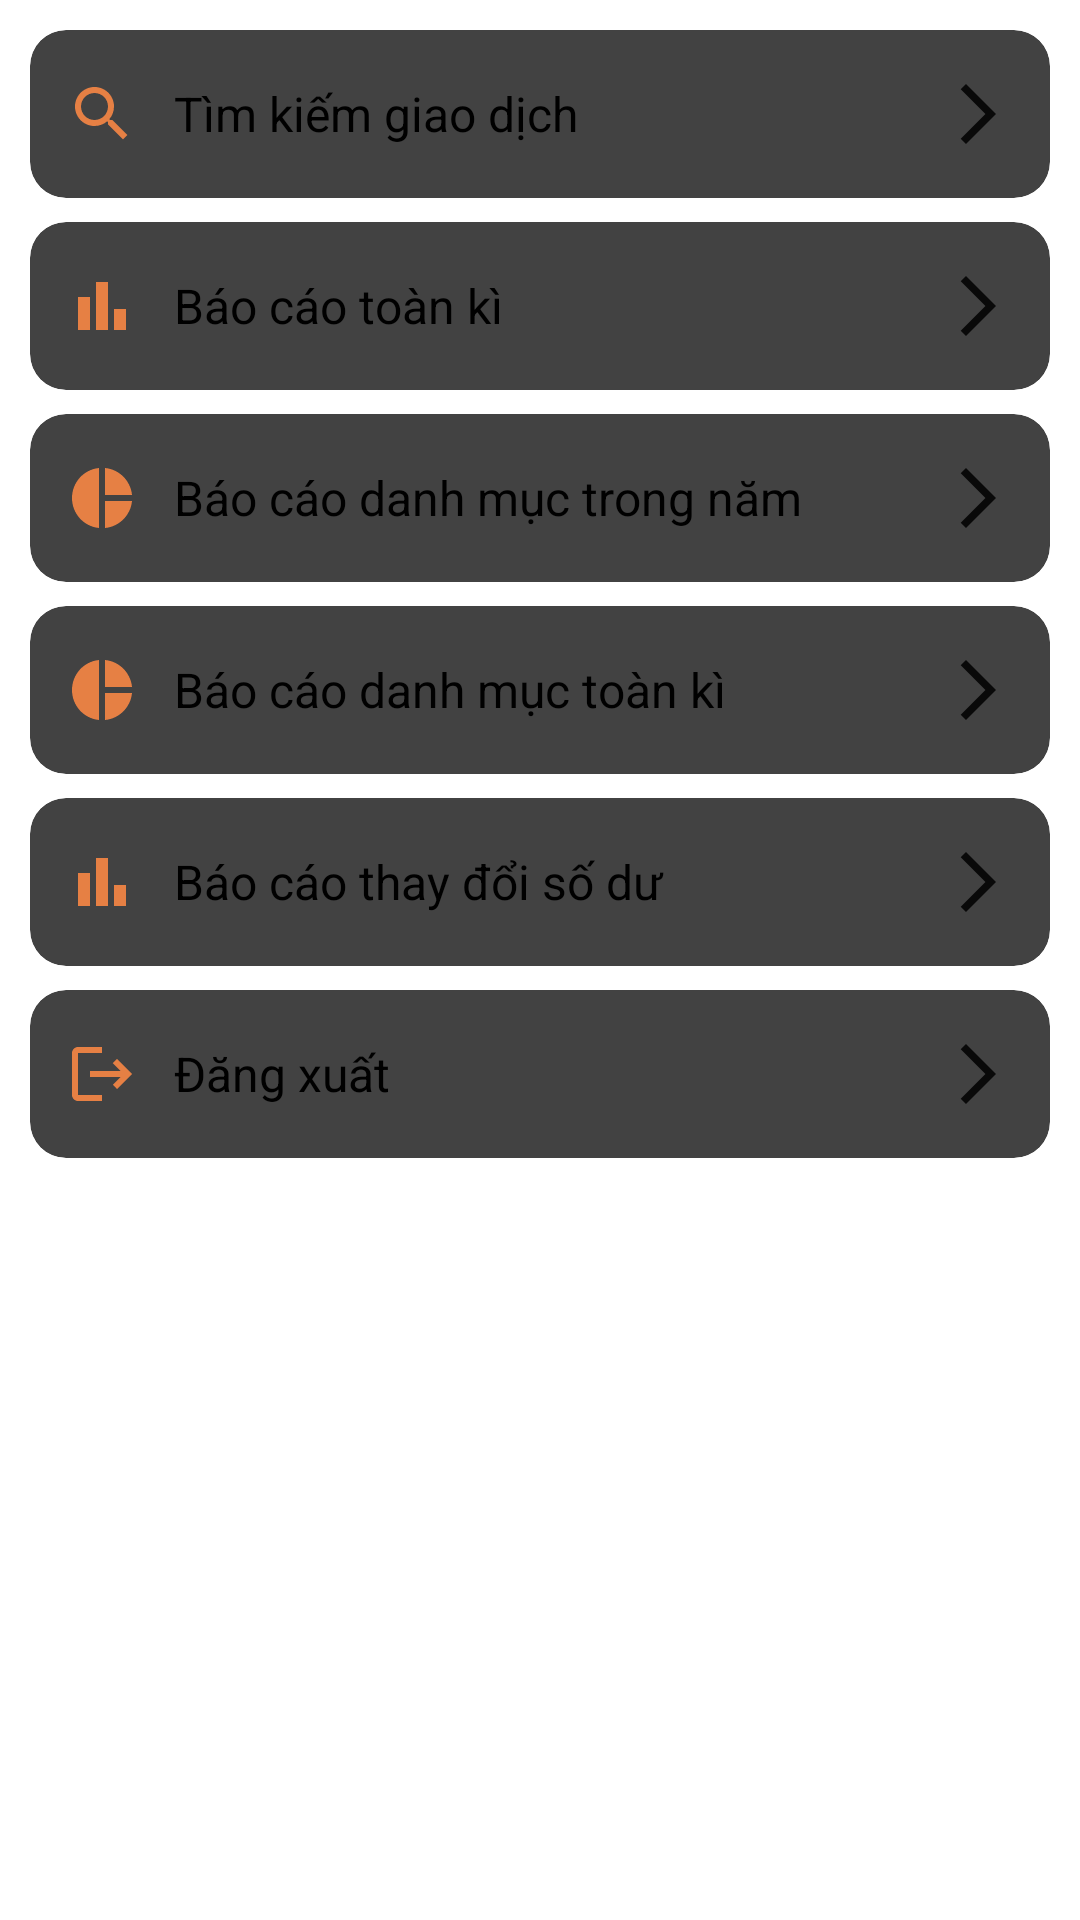

The Android layout XML behind this screen, and the referenced resources:
<!-- AndroidManifest.xml: application theme Theme.MoneyManager -->
<!-- res/layout/fm_others.xml -->
<?xml version="1.0" encoding="utf-8"?>
<ScrollView xmlns:android="http://schemas.android.com/apk/res/android"
    xmlns:app="http://schemas.android.com/apk/res-auto"
    android:layout_width="match_parent"
    android:layout_height="match_parent"
    android:background="@android:color/white"
    android:padding="10dp">

    <LinearLayout
        android:layout_width="match_parent"
        android:layout_height="wrap_content"
        android:divider="?android:attr/dividerHorizontal"
        android:orientation="vertical"
        android:showDividers="middle">

        <androidx.cardview.widget.CardView
            android:layout_width="match_parent"
            android:layout_height="wrap_content"
            android:layout_marginBottom="8dp"
            app:cardCornerRadius="12dp"
            app:cardElevation="3dp">

            <LinearLayout
                android:id="@+id/llFindTransaction"
                android:layout_width="match_parent"
                android:layout_height="56dp"
                android:background="?attr/selectableItemBackground"
                android:gravity="center_vertical"
                android:orientation="horizontal"
                android:paddingHorizontal="12dp">

                <ImageView
                    android:layout_width="24dp"
                    android:layout_height="24dp"
                    android:src="@drawable/ic_search"
                    app:tint="@android:color/holo_orange_dark" />

                <TextView
                    android:layout_width="0dp"
                    android:layout_height="wrap_content"
                    android:layout_weight="1"
                    android:paddingStart="12dp"
                    android:text="Tìm kiếm giao dịch"
                    android:textColor="@android:color/black"
                    android:textSize="16sp" />

                <ImageView
                    android:layout_width="24dp"
                    android:layout_height="24dp"
                    android:src="@drawable/ic_arrow_right"
                    app:tint="@android:color/darker_gray" />
            </LinearLayout>
        </androidx.cardview.widget.CardView>

        <androidx.cardview.widget.CardView
            android:layout_width="match_parent"
            android:layout_height="wrap_content"
            android:layout_marginBottom="8dp"
            app:cardCornerRadius="12dp"
            app:cardElevation="3dp">

            <LinearLayout
                android:id="@+id/llAllTimeReport"
                android:layout_width="match_parent"
                android:layout_height="56dp"
                android:background="?attr/selectableItemBackground"
                android:gravity="center_vertical"
                android:orientation="horizontal"
                android:paddingHorizontal="12dp">

                <ImageView
                    android:layout_width="24dp"
                    android:layout_height="24dp"
                    android:src="@drawable/ic_bar_chart"
                    app:tint="@android:color/holo_orange_dark" />

                <TextView
                    android:layout_width="0dp"
                    android:layout_height="wrap_content"
                    android:layout_weight="1"
                    android:paddingStart="12dp"
                    android:text="Báo cáo toàn kì"
                    android:textColor="@android:color/black"
                    android:textSize="16sp" />

                <ImageView
                    android:layout_width="24dp"
                    android:layout_height="24dp"
                    android:src="@drawable/ic_arrow_right"
                    app:tint="@android:color/darker_gray" />
            </LinearLayout>
        </androidx.cardview.widget.CardView>

        <androidx.cardview.widget.CardView
            android:layout_width="match_parent"
            android:layout_height="wrap_content"
            android:layout_marginBottom="8dp"
            app:cardCornerRadius="12dp"
            app:cardElevation="3dp">

            <LinearLayout
                android:id="@+id/llCategoryYear"
                android:layout_width="match_parent"
                android:layout_height="56dp"
                android:background="?attr/selectableItemBackground"
                android:gravity="center_vertical"
                android:orientation="horizontal"
                android:paddingHorizontal="12dp">

                <ImageView
                    android:layout_width="24dp"
                    android:layout_height="24dp"
                    android:src="@drawable/ic_pie_chart"
                    app:tint="#FF8800" />

                <TextView
                    android:layout_width="0dp"
                    android:layout_height="wrap_content"
                    android:layout_weight="1"
                    android:paddingStart="12dp"
                    android:text="Báo cáo danh mục trong năm"
                    android:textColor="@android:color/black"
                    android:textSize="16sp" />

                <ImageView
                    android:layout_width="24dp"
                    android:layout_height="24dp"
                    android:src="@drawable/ic_arrow_right"
                    app:tint="@android:color/darker_gray" />
            </LinearLayout>
        </androidx.cardview.widget.CardView>

        <androidx.cardview.widget.CardView
            android:layout_width="match_parent"
            android:layout_height="wrap_content"
            android:layout_marginBottom="8dp"
            app:cardCornerRadius="12dp"
            app:cardElevation="3dp">

            <LinearLayout
                android:id="@+id/llCategoryAlTime"
                android:layout_width="match_parent"
                android:layout_height="56dp"
                android:background="?attr/selectableItemBackground"
                android:gravity="center_vertical"
                android:orientation="horizontal"
                android:paddingHorizontal="12dp">

                <ImageView
                    android:layout_width="24dp"
                    android:layout_height="24dp"
                    android:src="@drawable/ic_pie_chart"
                    app:tint="@android:color/holo_orange_dark" />

                <TextView
                    android:layout_width="0dp"
                    android:layout_height="wrap_content"
                    android:layout_weight="1"
                    android:paddingStart="12dp"
                    android:text="Báo cáo danh mục toàn kì"
                    android:textColor="@android:color/black"
                    android:textSize="16sp" />

                <ImageView
                    android:layout_width="24dp"
                    android:layout_height="24dp"
                    android:src="@drawable/ic_arrow_right"
                    app:tint="@android:color/darker_gray" />
            </LinearLayout>
        </androidx.cardview.widget.CardView>

        <androidx.cardview.widget.CardView
            android:layout_width="match_parent"
            android:layout_height="wrap_content"
            android:layout_marginBottom="8dp"
            app:cardCornerRadius="12dp"
            app:cardElevation="3dp">

            <LinearLayout
                android:id="@+id/llBalanceReport"
                android:layout_width="match_parent"
                android:layout_height="56dp"
                android:background="?attr/selectableItemBackground"
                android:gravity="center_vertical"
                android:orientation="horizontal"
                android:paddingHorizontal="12dp">

                <ImageView
                    android:layout_width="24dp"
                    android:layout_height="24dp"
                    android:src="@drawable/ic_bar_chart"
                    app:tint="@android:color/holo_orange_dark" />

                <TextView
                    android:layout_width="0dp"
                    android:layout_height="wrap_content"
                    android:layout_weight="1"
                    android:paddingStart="12dp"
                    android:text="Báo cáo thay đổi số dư"
                    android:textColor="@android:color/black"
                    android:textSize="16sp" />

                <ImageView
                    android:layout_width="24dp"
                    android:layout_height="24dp"
                    android:src="@drawable/ic_arrow_right"
                    app:tint="@android:color/darker_gray" />
            </LinearLayout>
        </androidx.cardview.widget.CardView>

        <androidx.cardview.widget.CardView
            android:layout_width="match_parent"
            android:layout_height="wrap_content"
            android:layout_marginBottom="8dp"
            app:cardCornerRadius="12dp"
            app:cardElevation="3dp">

            <LinearLayout
                android:id="@+id/llLogOut"
                android:layout_width="match_parent"
                android:layout_height="56dp"
                android:background="?attr/selectableItemBackground"
                android:gravity="center_vertical"
                android:orientation="horizontal"
                android:paddingHorizontal="12dp">

                <ImageView
                    android:layout_width="24dp"
                    android:layout_height="24dp"
                    android:src="@drawable/ic_log_out"
                    app:tint="@android:color/holo_orange_dark" />

                <TextView
                    android:layout_width="0dp"
                    android:layout_height="wrap_content"
                    android:layout_weight="1"
                    android:paddingStart="12dp"
                    android:text="Đăng xuất"
                    android:textColor="@android:color/black"
                    android:textSize="16sp" />

                <ImageView
                    android:layout_width="24dp"
                    android:layout_height="24dp"
                    android:src="@drawable/ic_arrow_right"
                    app:tint="@android:color/darker_gray" />
            </LinearLayout>
        </androidx.cardview.widget.CardView>
    </LinearLayout>
</ScrollView>
<!-- resources referenced by this layout -->
<resources>
  <!-- drawable ic_arrow_right (drawable) -->
  <vector xmlns:android="http://schemas.android.com/apk/res/android" android:autoMirrored="true" android:height="100dp" android:tint="#090909" android:viewportHeight="24" android:viewportWidth="24" android:width="100dp">
        
      <path android:fillColor="@android:color/white" android:pathData="M6.23,20.23l1.77,1.77l10,-10l-10,-10l-1.77,1.77l8.23,8.23z"/>
      
  </vector>
  <!-- drawable ic_bar_chart (drawable) -->
  <vector xmlns:android="http://schemas.android.com/apk/res/android" android:height="100dp" android:tint="#E68044" android:viewportHeight="24" android:viewportWidth="24" android:width="100dp">
        
      <path android:fillColor="@android:color/white" android:pathData="M4,9h4v11h-4z"/>
        
      <path android:fillColor="@android:color/white" android:pathData="M16,13h4v7h-4z"/>
        
      <path android:fillColor="@android:color/white" android:pathData="M10,4h4v16h-4z"/>
      
  </vector>
  <!-- drawable ic_log_out (drawable) -->
  <vector xmlns:android="http://schemas.android.com/apk/res/android" android:autoMirrored="true" android:height="100dp" android:tint="#E68044" android:viewportHeight="24" android:viewportWidth="24" android:width="100dp">
        
      <path android:fillColor="@android:color/white" android:pathData="M17,7l-1.41,1.41L18.17,11H8v2h10.17l-2.58,2.58L17,17l5,-5zM4,5h8V3H4c-1.1,0 -2,0.9 -2,2v14c0,1.1 0.9,2 2,2h8v-2H4V5z"/>
      
  </vector>
  <!-- drawable ic_pie_chart (drawable) -->
  <vector xmlns:android="http://schemas.android.com/apk/res/android" android:height="100dp" android:tint="#E68044" android:viewportHeight="24" android:viewportWidth="24" android:width="100dp">
        
      <path android:fillColor="@android:color/white" android:pathData="M11,2v20c-5.07,-0.5 -9,-4.79 -9,-10s3.93,-9.5 9,-10zM13.03,2v8.99L22,10.99c-0.47,-4.74 -4.24,-8.52 -8.97,-8.99zM13.03,13.01L13.03,22c4.74,-0.47 8.5,-4.25 8.97,-8.99h-8.97z"/>
      
  </vector>
  <!-- drawable ic_search (drawable) -->
  <vector xmlns:android="http://schemas.android.com/apk/res/android" android:height="100dp" android:tint="#E68044" android:viewportHeight="24" android:viewportWidth="24" android:width="100dp">
        
      <path android:fillColor="@android:color/white" android:pathData="M15.5,14h-0.79l-0.28,-0.27C15.41,12.59 16,11.11 16,9.5 16,5.91 13.09,3 9.5,3S3,5.91 3,9.5 5.91,16 9.5,16c1.61,0 3.09,-0.59 4.23,-1.57l0.27,0.28v0.79l5,4.99L20.49,19l-4.99,-5zM9.5,14C7.01,14 5,11.99 5,9.5S7.01,5 9.5,5 14,7.01 14,9.5 11.99,14 9.5,14z"/>
      
  </vector>
</resources>
